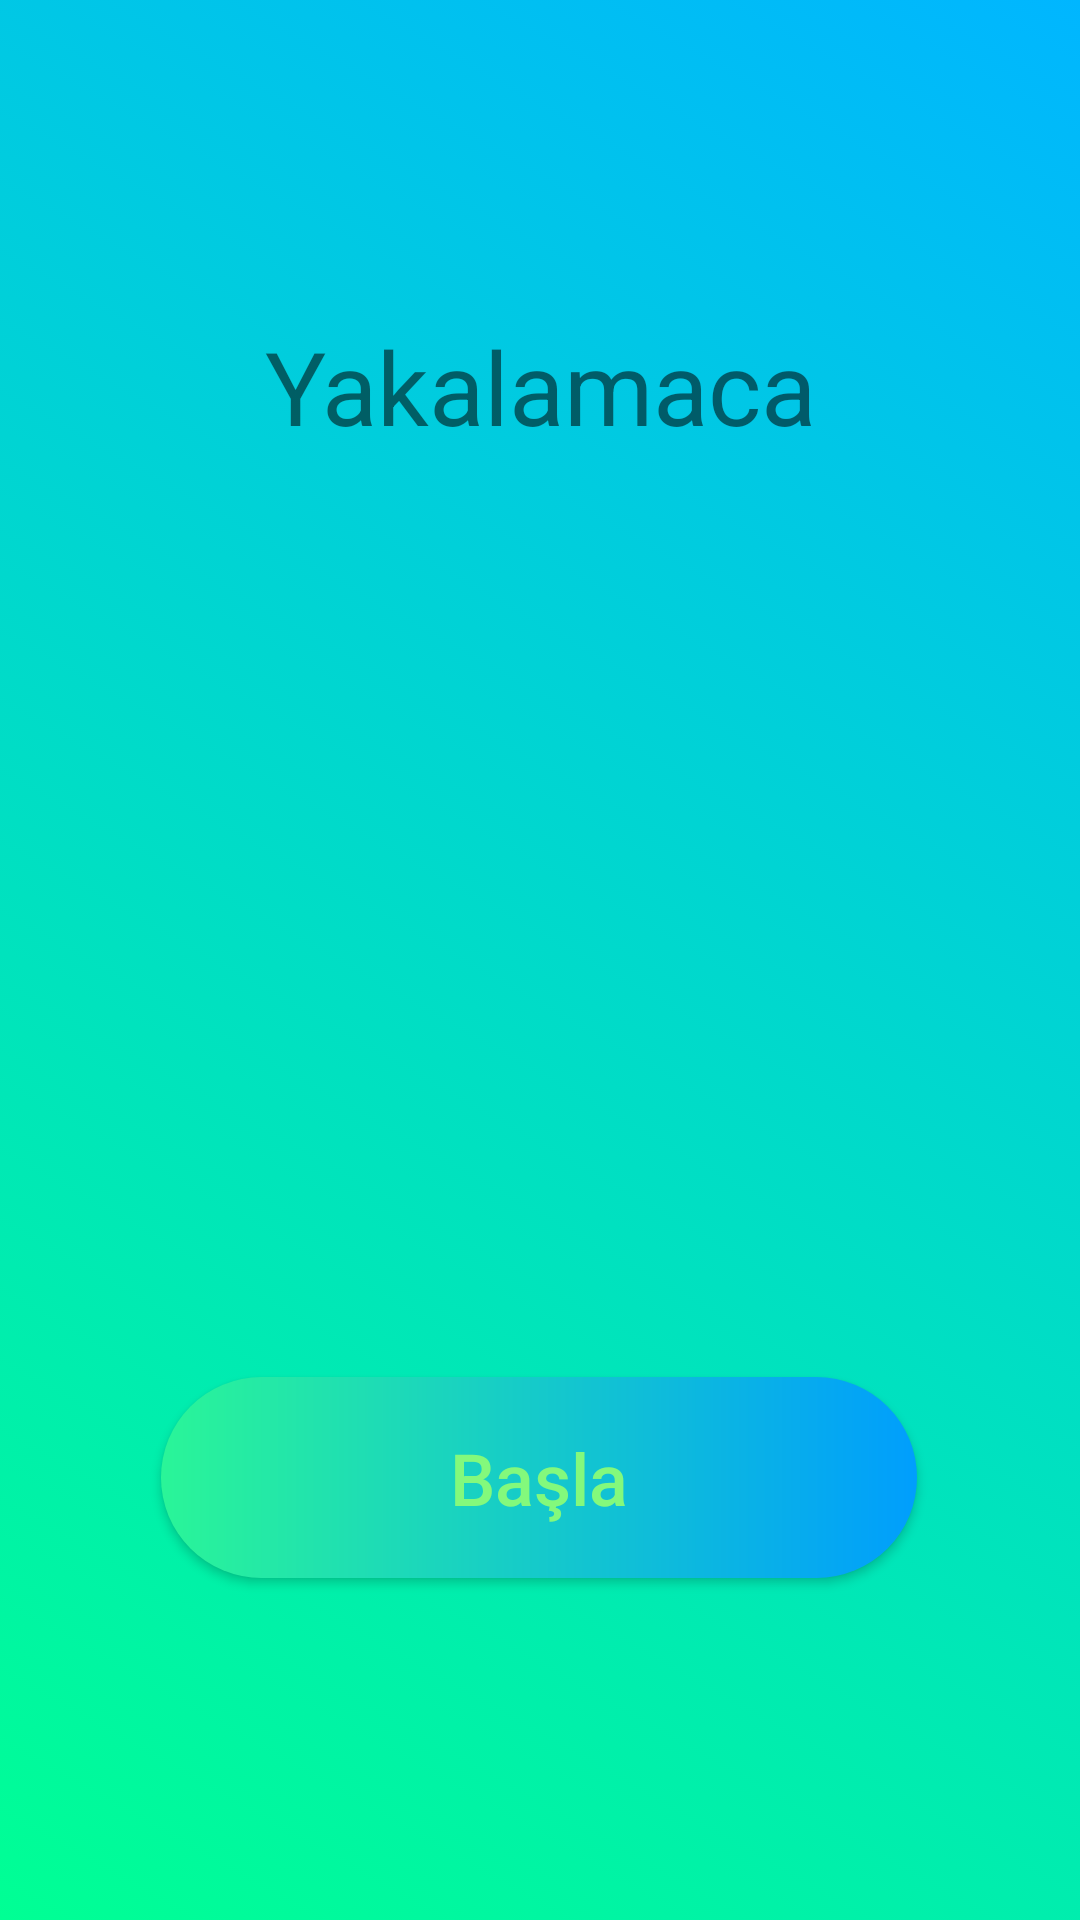

Reconstruct the res/layout file that produces this screen, plus the resources it refers to.
<!-- AndroidManifest.xml: application theme Theme.Yakalamaca -->
<!-- res/layout/activity_main.xml -->
<?xml version="1.0" encoding="utf-8"?>
<androidx.constraintlayout.widget.ConstraintLayout xmlns:android="http://schemas.android.com/apk/res/android"
    xmlns:app="http://schemas.android.com/apk/res-auto"
    xmlns:tools="http://schemas.android.com/tools"
    android:id="@+id/layout"
    android:layout_width="match_parent"
    android:layout_height="match_parent"
    android:background="@drawable/gradient_list"
    tools:context=".MainActivity">

    <androidx.appcompat.widget.AppCompatButton
        android:id="@+id/oyna"
        android:layout_width="252dp"
        android:layout_height="67dp"
        android:layout_marginTop="459dp"
        android:background="@drawable/custom_buttons"
        android:onClick="basla"
        android:text="Başla"
        android:textAllCaps="false"
        android:textColor="#83f97c"
        android:textSize="24sp"
        app:layout_constraintEnd_toEndOf="parent"
        app:layout_constraintHorizontal_bias="0.496"
        app:layout_constraintStart_toStartOf="parent"
        app:layout_constraintTop_toTopOf="parent" />


    <TextView
        android:id="@+id/baslik"
        android:layout_width="wrap_content"
        android:layout_height="wrap_content"
        android:layout_marginTop="106dp"
        android:text="Yakalamaca"
        android:textAlignment="center"
        android:textSize="34sp"
        app:layout_constraintEnd_toEndOf="parent"
        app:layout_constraintStart_toStartOf="parent"
        app:layout_constraintTop_toTopOf="parent" />


</androidx.constraintlayout.widget.ConstraintLayout>
<!-- resources referenced by this layout -->
<resources>
  <!-- drawable custom_buttons (drawable) -->
  <?xml version="1.0" encoding="utf-8"?>
  <shape xmlns:android="http://schemas.android.com/apk/res/android" android:shape="rectangle">
      <gradient android:startColor="#2AF598" android:endColor="#009EFD" android:type="linear"/>
  
      <corners android:radius="50dp"/>
  </shape>
  <!-- drawable gradient_list (drawable) -->
  <?xml version="1.0" encoding="utf-8"?>
  <animation-list xmlns:android="http://schemas.android.com/apk/res/android">
      <item
          android:drawable="@drawable/arkaplan_1"
          android:duration="4000"/>
  
      <item
          android:drawable="@drawable/arkaplan_2"
          android:duration="4000"/>
  
      <item
          android:drawable="@drawable/arkaplan_3"
          android:duration="4000"/>
  </animation-list>
  <style name="Theme.Yakalamaca" parent="Theme.MaterialComponents.DayNight.NoActionBar">
          
          <item name="colorPrimary">@color/purple_500</item>
          <item name="colorPrimaryVariant">@color/purple_700</item>
          <item name="colorOnPrimary">@color/white</item>
          
          <item name="colorSecondary">@color/teal_200</item>
          <item name="colorSecondaryVariant">@color/teal_700</item>
          <item name="colorOnSecondary">@color/black</item>
          
          <item name="android:statusBarColor" tools:targetApi="l">?attr/colorPrimaryVariant</item>
          
      </style>
  <!-- drawable arkaplan_1 (drawable) -->
  <?xml version="1.0" encoding="utf-8"?>
  <selector xmlns:android="http://schemas.android.com/apk/res/android">
      <item>
          <shape>
              <gradient
                  android:angle="45"
                  android:startColor="#00ff94"
                  android:endColor="#00b6ff"/>
          </shape>
      </item>
  </selector>
  <!-- drawable arkaplan_2 (drawable) -->
  <?xml version="1.0" encoding="utf-8"?>
  <selector xmlns:android="http://schemas.android.com/apk/res/android">
      <item>
          <shape>
              <gradient
                  android:angle="45"
                  android:startColor="#ffbf00"
                  android:endColor="#ff008c"/>
          </shape>
      </item>
  </selector>
  <!-- drawable arkaplan_3 (drawable) -->
  <?xml version="1.0" encoding="utf-8"?>
  <selector xmlns:android="http://schemas.android.com/apk/res/android">
      <item>
          <shape>
              <gradient
                  android:angle="45"
                  android:startColor="#00ffd8"
                  android:endColor="#59ff00"/>
          </shape>
      </item>
  </selector>
  <!-- not gathered from this repository: default colours our renderer supplied (Android Studio template values) -->
  <color name="purple_500">#FF6200EE</color>
  <color name="purple_700">#FF3700B3</color>
  <color name="teal_200">#FF03DAC5</color>
  <color name="teal_700">#FF018786</color>
  <color name="black">#FF000000</color>
  <color name="white">#FFFFFFFF</color>
</resources>
